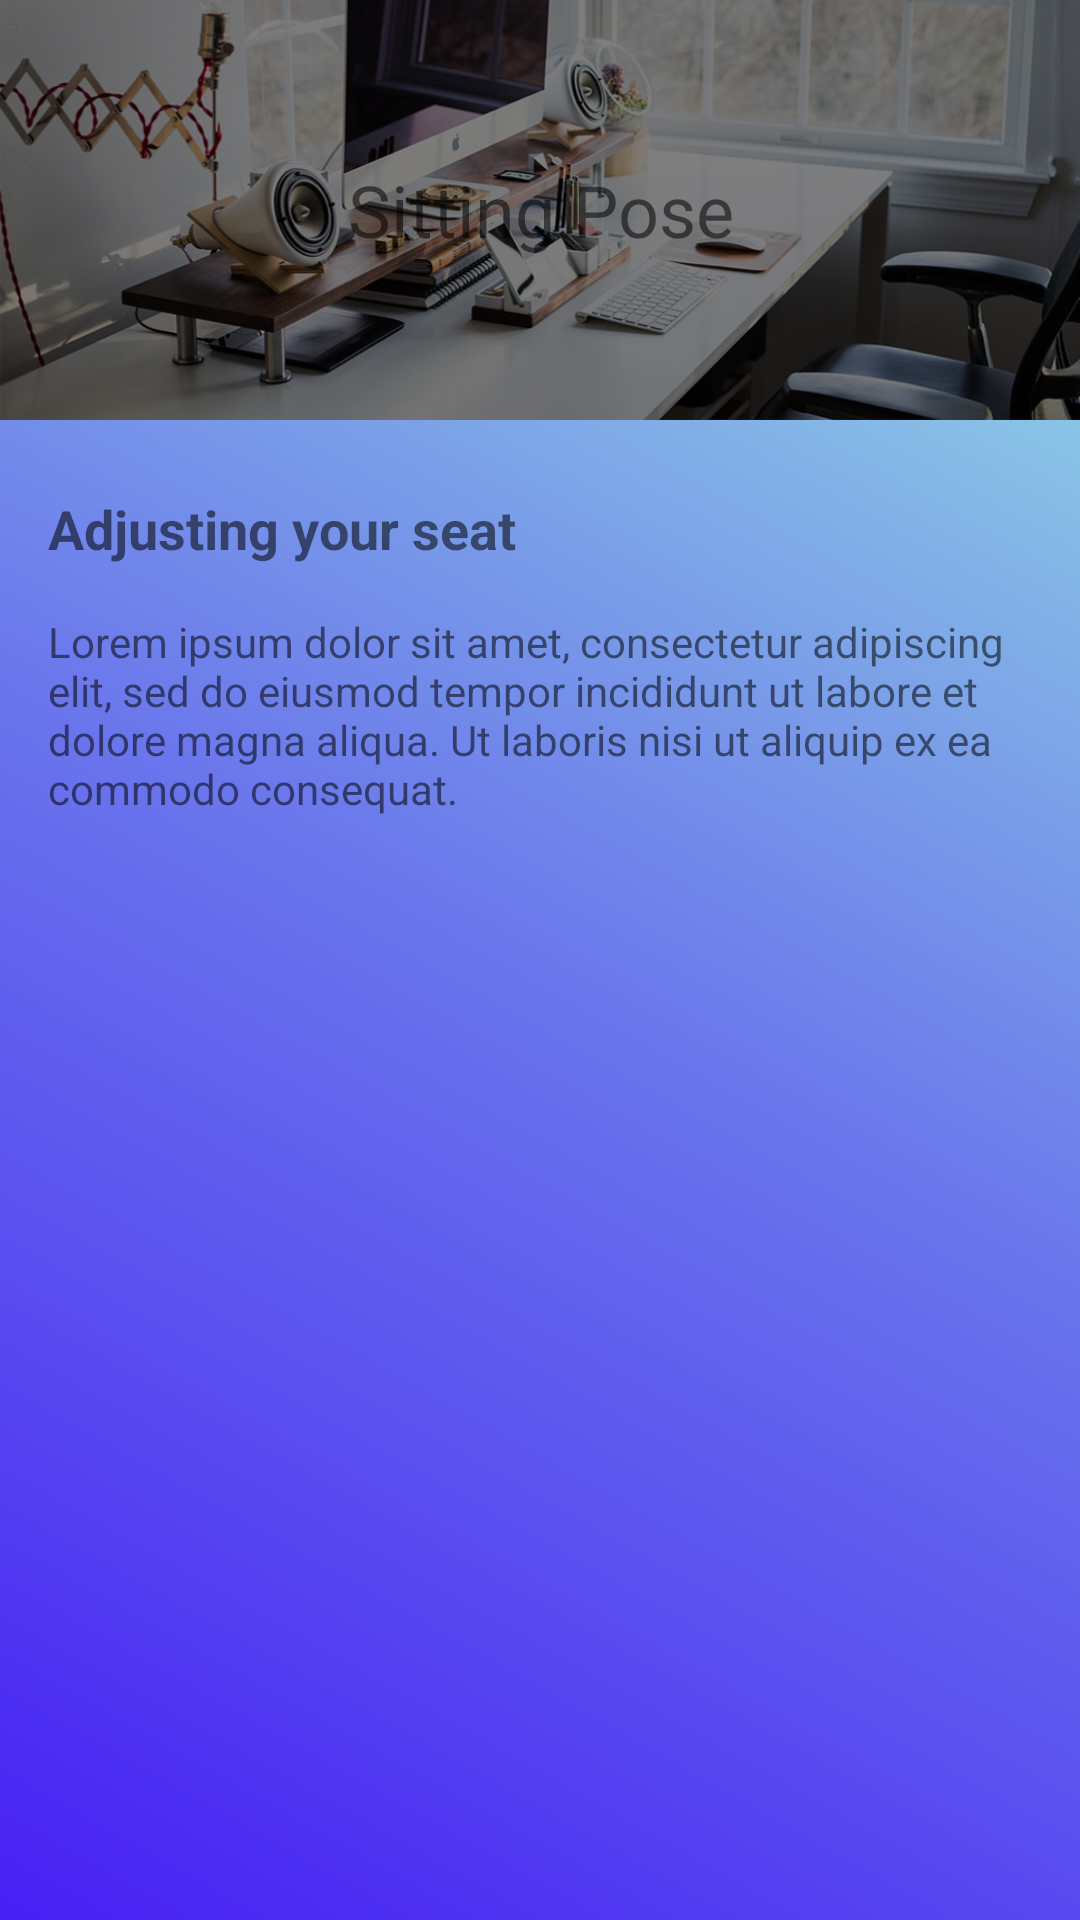

The Android layout XML behind this screen, and the referenced resources:
<!-- AndroidManifest.xml: application theme AppTheme.GradientBg1 -->
<!-- res/layout/activity_ergonomics_sittingpose.xml -->
<?xml version="1.0" encoding="utf-8"?>
<RelativeLayout xmlns:android="http://schemas.android.com/apk/res/android"
    xmlns:tools="http://schemas.android.com/tools"
    android:id="@+id/activity_ergonomics_sittingpose"
    android:layout_width="match_parent"
    android:layout_height="match_parent"
    tools:context="nl.example.sedentairapp.ergonomics_sittingpose">

    <ScrollView
        android:layout_width="match_parent"
        android:layout_height="match_parent"
        android:layout_alignParentTop="true"
        android:layout_alignParentStart="true">

        <LinearLayout
            android:orientation="vertical"
            android:layout_width="match_parent"
            android:layout_height="wrap_content">

            <TextView
                android:text="Sitting Pose"
                android:layout_width="match_parent"
                android:id="@+id/Sitting"
                android:gravity="center"
                android:background="@drawable/ergonomics_sitting_pose"
                android:layout_marginBottom="24dp"
                android:textSize="24sp"
                android:layout_height="140dp" />

            <LinearLayout
                android:orientation="vertical"
                android:layout_marginLeft="16dp"
                android:layout_marginRight="16dp"
                android:layout_width="match_parent"
                android:layout_height="match_parent">

                <TextView
                    android:text="Adjusting your seat"
                    android:layout_width="match_parent"
                    android:layout_height="wrap_content"
                    android:textSize="18sp"
                    android:textStyle="normal|bold"
                    android:layout_marginBottom="16dp" />

                <TextView
                    android:text="Lorem ipsum dolor sit amet, consectetur adipiscing elit, sed do eiusmod tempor incididunt ut labore et dolore magna aliqua. Ut laboris nisi ut aliquip ex ea commodo consequat."
                    android:layout_width="match_parent"
                    android:layout_height="wrap_content"
                    android:id="@+id/textView13" />
            </LinearLayout>

        </LinearLayout>

    </ScrollView>

</RelativeLayout>
<!-- resources referenced by this layout -->
<resources>
  <!-- drawable ergonomics_sitting_pose (drawable) -->
  <?xml version="1.0" encoding="utf-8"?>
  <layer-list xmlns:android="http://schemas.android.com/apk/res/android">
      <item android:drawable="@drawable/sitting_pose" />
      <item>
          <shape android:shape="rectangle">
              <corners
                  android:bottomLeftRadius="5dp"
                  android:bottomRightRadius="5dp"
                  android:topLeftRadius="5dp"
                  android:topRightRadius="5dp" />
          </shape>
      </item>
  
  </layer-list>
  <style name="AppTheme.GradientBg1" parent="AppTheme">
          <item name="android:windowBackground">@drawable/bg_gradient_1</item>
          
  
          
          <item name="colorControlNormal">#fff</item>
          <item name="colorControlActivated">#fff</item>
      </style>
  <!-- drawable sitting_pose: jpg bitmap (drawable, 113751 bytes) -->
  <style name="AppTheme" parent="Theme.AppCompat.Light.NoActionBar">
          <item name="colorPrimary">@color/colorPrimary</item>
          <item name="colorPrimaryDark">@color/colorPrimaryDark</item>
          <item name="colorAccent">@color/colorAccent</item>
  
          
          
      </style>
  <!-- drawable bg_gradient_1 (drawable) -->
  <?xml version="1.0" encoding="UTF-8"?>
  <shape xmlns:android="http://schemas.android.com/apk/res/android">
  <gradient android:type="linear"
      android:startColor="#471ff4"
      android:centerColor="#6a77ec"
      android:endColor="#99eae2"
      android:angle="45"
      />
  </shape>
  
  
  
      
          
          
          
          
  
  <color name="colorPrimary">#3F51B5</color>
  <color name="colorPrimaryDark">#303F9F</color>
  <color name="colorAccent">#FF4081</color>
</resources>
